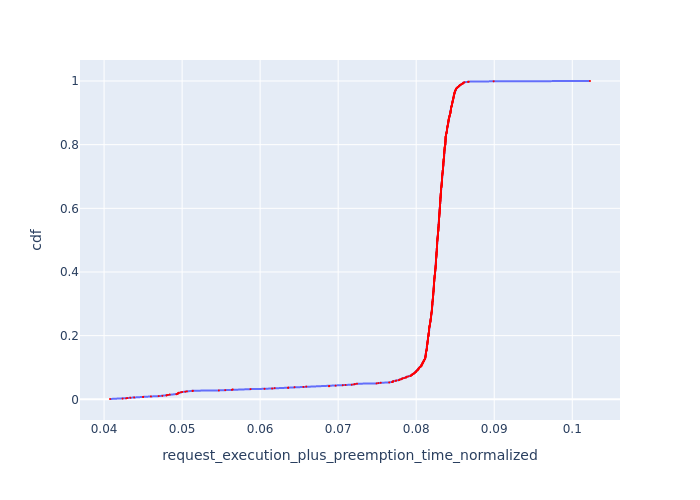

Source data for this figure (header and first rows):
Request Id, request_execution_plus_preemption_time_n…, cdf
0_274, 0.04076, 0.001
0_756, 0.04237, 0.002
0_790, 0.04283, 0.003
0_49, 0.043, 0.004
0_123, 0.04335, 0.005
0_930, 0.04385, 0.006
0_273, 0.04499, 0.007
0_167, 0.04502, 0.008
0_84, 0.046, 0.009
0_919, 0.04699, 0.01
0_907, 0.04747, 0.011
0_619, 0.04799, 0.012
0_526, 0.04804, 0.013
0_748, 0.04819, 0.014
0_39, 0.04841, 0.015
0_829, 0.04926, 0.016
0_396, 0.04937, 0.017
0_729, 0.04943, 0.018
0_236, 0.04951, 0.019
0_501, 0.04952, 0.02
0_610, 0.04958, 0.021
0_505, 0.04985, 0.022
0_530, 0.05001, 0.023
0_256, 0.0504, 0.024
0_615, 0.05062, 0.025
0_888, 0.05132, 0.026
0_877, 0.05138, 0.027
0_97, 0.05471, 0.028
0_1000, 0.05553, 0.029
0_328, 0.05637, 0.03
0_332, 0.05649, 0.031
0_999, 0.05876, 0.032
0_316, 0.06056, 0.033
0_423, 0.06154, 0.034
0_997, 0.06185, 0.035
0_948, 0.06359, 0.036
0_949, 0.06359, 0.037
0_934, 0.0644, 0.038
0_996, 0.06555, 0.039
0_162, 0.06591, 0.04
0_264, 0.06883, 0.041
0_960, 0.06887, 0.042
0_288, 0.06967, 0.043
0_499, 0.07059, 0.044
0_79, 0.07094, 0.045
0_925, 0.07174, 0.046
0_733, 0.07204, 0.047
0_83, 0.07215, 0.048
0_594, 0.07241, 0.049
0_840, 0.07492, 0.05
0_180, 0.07516, 0.051
0_272, 0.07545, 0.052
0_156, 0.07654, 0.053
0_89, 0.0769, 0.054
0_240, 0.077, 0.055
0_9, 0.07705, 0.056
0_935, 0.07706, 0.057
0_75, 0.07737, 0.058
0_199, 0.07745, 0.059
0_211, 0.07776, 0.06
... 940 more rows
